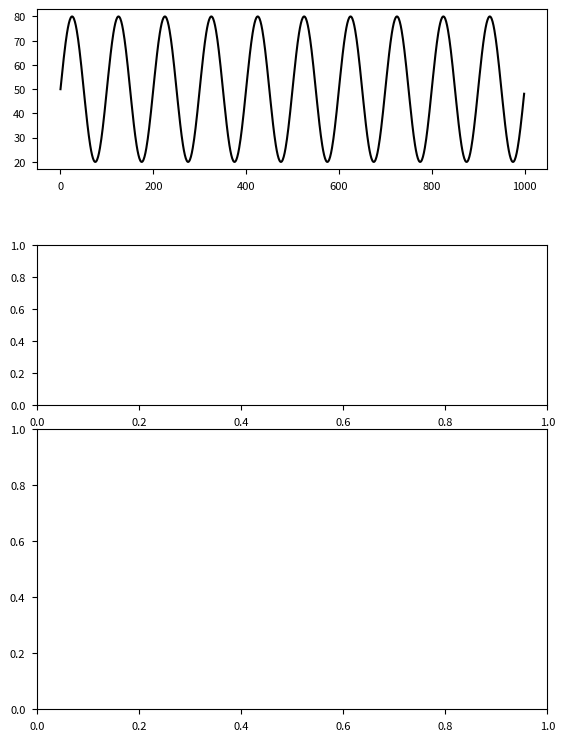

The matplotlib source for this figure: (Note: this script raises an exception after producing the figure.)
# -*- coding: utf-8 -*-
"""
Created on Mon Feb  8 15:10:34 2016

Script to plot the results of RockyCoastCRN experiments to explore the influence
of beaches on the concentrations of CRNs built up in the 
platform surface

Martin Hurst,
Feb 10th 2016

@author: mhurst
"""

#import modules
import numpy as np
import matplotlib.pyplot as plt
from matplotlib import cm
from matplotlib import rc

# Customise figure style #
rc('font',size=8)
rc('ytick.major',pad=5)
rc('xtick.major',pad=5)
padding = 5
plt.figure(1,figsize=(6,8))
ax1 = plt.axes([0.1,0.775,0.85,0.2])
ax2 = plt.axes([0.1,0.48,0.85,0.2])
ax3 = plt.axes([0.1,0.1,0.85,0.35])

FileNames = ["BeachWidth_Bh0_Bw0","BeachWidth_Bh1_Bw50","Variable_Bw50_Bh1"]
Labels = ["$B_H$ = 0 m; $B_W$ = 0 m;","$B_H$ = 1 m; $B_W$ = 50 m;","$B_H$ = 1 m; $B_W$ = 50 +/- 30 m;"]

Time = np.arange(0.,1000.,1.)
BeachWidth = 50.+30.*np.sin(2.*np.pi*Time/100.)
ax1.plot(Time,BeachWidth,'k-')

for i in range (0,len(FileNames)):
    FileName = "../driver_files/" + FileNames[i] + ".pdat"
    f = open(FileName,'r')
    Lines = f.readlines()
    NoLines = len(Lines)
    
    #Get header info and setup X coord
    Header = Lines[0].strip().split(" ")
    NXNodes = float(Header[0])
    PlatformWidth = float(Header[1])
    X = np.linspace(0,PlatformWidth+1,NXNodes)
    
    Z = np.array(Lines[-3].strip().split(" "), dtype="float64")[1:]
    N = np.array(Lines[-1].strip().split(" "), dtype="float64")[1:]
    
    #plt.plot(X,Z,'k-')
    
    #plot timeseries of platform evolution
    for j in range(10,NoLines-1,8):
            
        #Get data    
        Line = Lines[j].strip().split(" ")
        Time = float(Line[0])
        ZRock = np.array(Line[1:],dtype="float64")
        
        #mask for NDVs
        mask = ZRock != -9999
        Zplot = ZRock[mask]
        Xplot = X[mask]
        
        if (i == 0):
            ax2.plot([Xplot[0]-20,Xplot[0],Xplot[0]],[5,5,Zplot[0]],'k-')
            ax2.plot(Xplot,Zplot,'k-',zorder=10)
            ax2.text(Xplot[0],Zplot[0]+4.5, str(Time/1000.) + " ka",rotation=-90)
    
        #plot variable beach widths
        else:
            #define platform surface
            ZPlatform = -(Xplot-Xplot[0])*0.01
            #get profile of minimum beach width
            ZBeachMin = Zplot
            ZBeachMin[(Xplot-Xplot[0]) < 20] = 1.
            ZBeachMin[(Xplot-Xplot[0]) > 20] = 1.-0.125*np.power((Xplot[(Xplot-Xplot[0]) > 20]-Xplot[0]-20.),2./3.)
            mask = ZBeachMin > ZPlatform
            XBeachMin = Xplot[mask]
            ZBeachMin = ZBeachMin[mask]
            #get profile of maximum beach width
            ZBeachMax = Zplot
            ZBeachMax[(Xplot-Xplot[0]) < 80] = 1.
            ZBeachMax[(Xplot-Xplot[0]) > 80] = 1.-0.125*np.power((Xplot[(Xplot-Xplot[0]) > 80]-Xplot[0]-80.),2./3.)
            mask = ZBeachMax > ZPlatform
            XBeachMax = Xplot[mask]
            ZBeachMax = ZBeachMax[mask]
            
            #ax2.plot(Xplot,Zplot,'k-')
            ax2.plot(XBeachMin,ZBeachMin,'k-')
            ax2.plot(XBeachMax,ZBeachMax,'k-')
            
            XFill = np.concatenate((XBeachMax,XBeachMax[::-1]))
            ZFill = np.concatenate((ZBeachMax,ZPlatform[mask][::-1]))
            ax2.fill(XFill,ZFill,color=[1.0,1.0,0.5])
            
    if (i == 0):
        ax3.plot(X,N,'k-',lw=2,label=str(Labels[i]),zorder=10)
    else:
        ax3.plot(X,N,'k-',lw=2,label=str(Labels[i]))

ax1.set_ylabel('Beach Width $B_w$ (m)')
ax1.set_xlabel('Time (Years)')
ax1.set_ylim(0,100)
ax1.spines['right'].set_visible(False)
ax1.spines['top'].set_visible(False)
ax1.yaxis.set_ticks_position('left')
ax1.xaxis.set_ticks_position('bottom')
ax1.text(40,90,'(a)')

ax2.set_ylabel('Elevation (m)')
ax2.set_xlim(-50,1000)
ax2.set_ylim(-10,8)
ax2.set_xticklabels([])
ax2.set_yticks([-10,-5,0,5])
ax2.spines['right'].set_visible(False)
ax2.spines['top'].set_visible(False)
ax2.spines['bottom'].set_visible(False)
ax2.yaxis.set_ticks_position('left')
ax2.set_xticklabels([])
ax2.set_xticks([])
ax2.text(0,6.5,'(b)')


ax3.set_xlim(-50,1000)
ax3.set_yticks([0,250,500,750,1000,1250,1500,1750])
ax3.set_ylabel('$^{10}$Be Concentration (atoms g$^{-1}$)')
ax3.set_xlabel('Distance Offshore (m)')
ax3.spines['right'].set_visible(False)
ax3.spines['top'].set_visible(False)
ax3.yaxis.set_ticks_position('left')
ax3.xaxis.set_ticks_position('bottom')
ax3.text(0,1700,'(c)')

##Display legend
#plt.rcParams.update({'legend.labelspacing':0.1}) 
#plt.rcParams.update({'legend.columnspacing':1.0}) 
#plt.rcParams.update({'legend.numpoints':1}) 
#plt.rcParams.update({'legend.frameon':False}) 
#plt.rcParams.update({'legend.handlelength':0.5}) 
#plt.legend(loc=1,ncol=1,title="Beach Parameters")
#leg = plt.gca().get_legend()
#
##set fontsize to small
#ltext  = leg.get_texts()
#plt.setp(ltext, fontsize=8) 
#
plt.xlim(-50,1000)

plt.savefig("./VariableBeachWidth.pdf")

plt.show()
